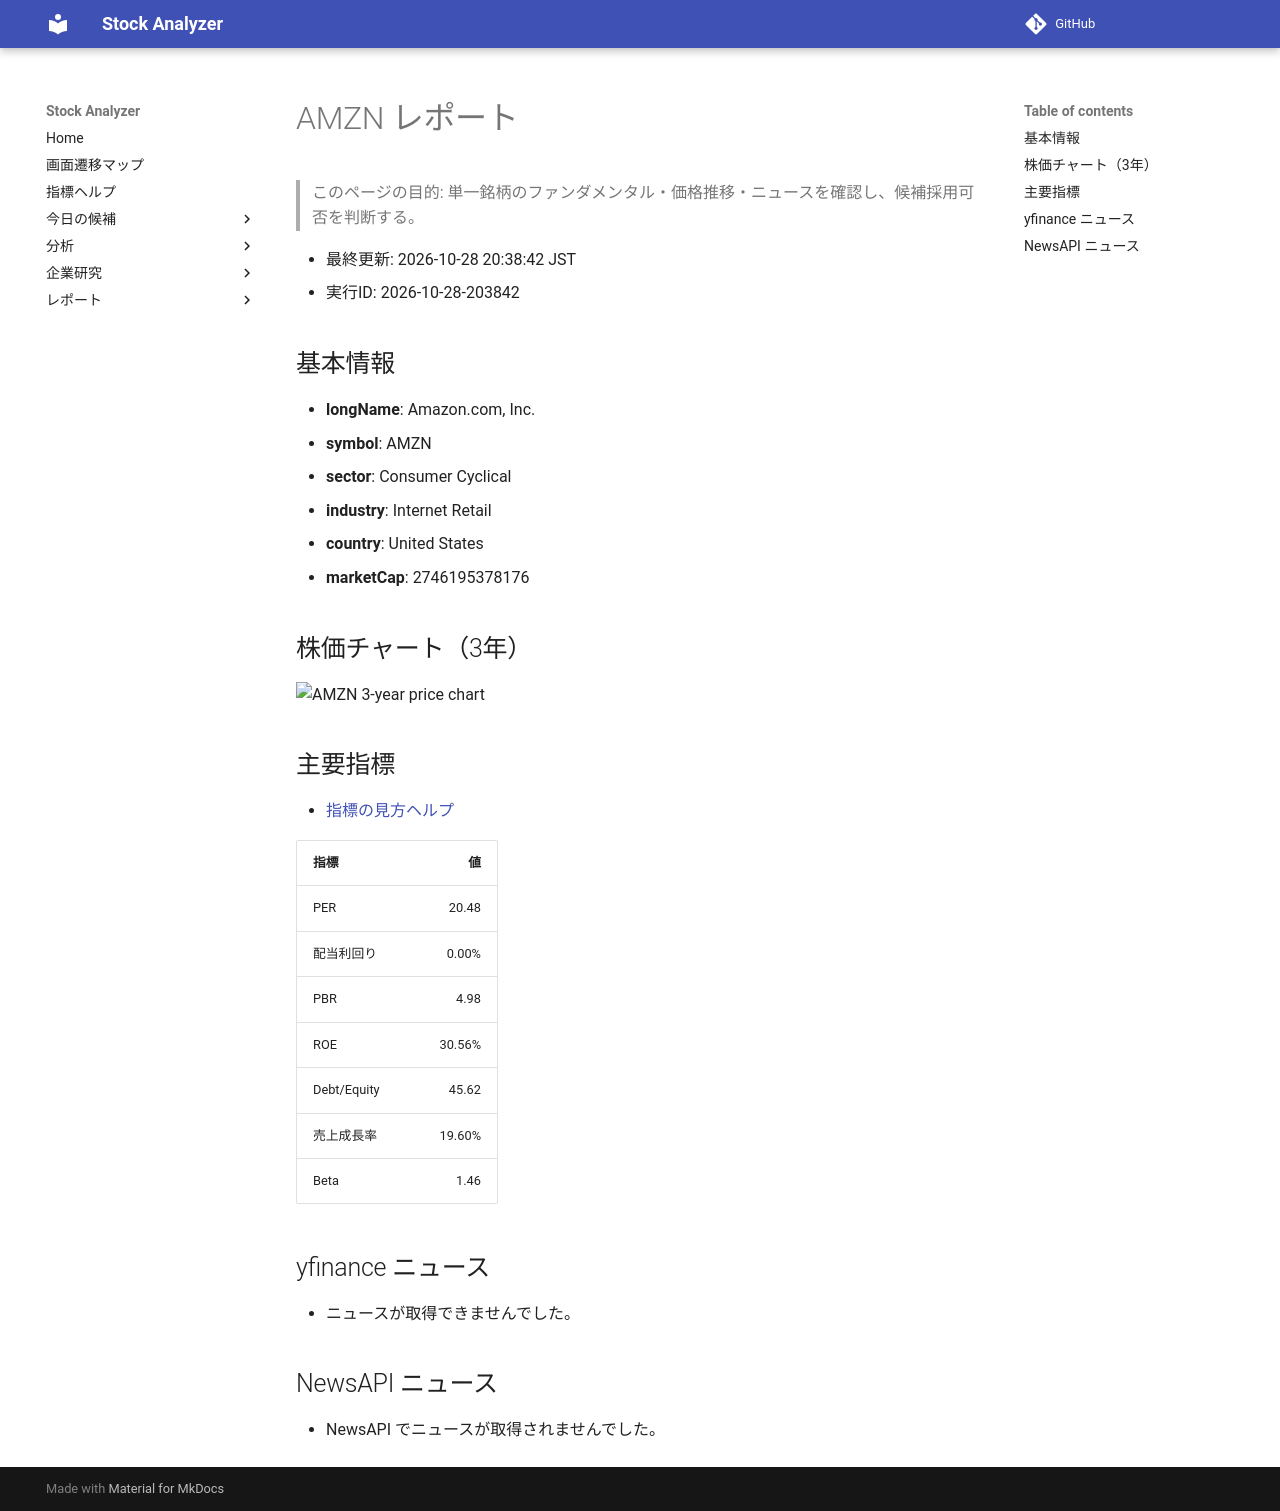

repository: Yumi-note/Making-APP · page: reports/2026-10-28/203842/AMZN/index.html · generator: mkdocs

# AMZN レポート

> このページの目的: 単一銘柄のファンダメンタル・価格推移・ニュースを確認し、候補採用可否を判断する。

- 最終更新: 2026-10-28 20:38:42 JST
- 実行ID: 2026-10-28-203842

## 基本情報

- **longName**: Amazon.com, Inc.
- **symbol**: AMZN
- **sector**: Consumer Cyclical
- **industry**: Internet Retail
- **country**: United States
- **marketCap**: 2746195378176

## 株価チャート（3年）

![AMZN 3-year price chart](AMZN_3y.png)

## 主要指標

- [指標の見方ヘルプ](../../../../indicators.md)

| 指標 | 値 |
|---|---:|
| PER | 20.48 |
| 配当利回り | 0.00% |
| PBR | 4.98 |
| ROE | 30.56% |
| Debt/Equity | 45.62 |
| 売上成長率 | 19.60% |
| Beta | 1.46 |

## yfinance ニュース

- ニュースが取得できませんでした。

## NewsAPI ニュース

- NewsAPI でニュースが取得されませんでした。
